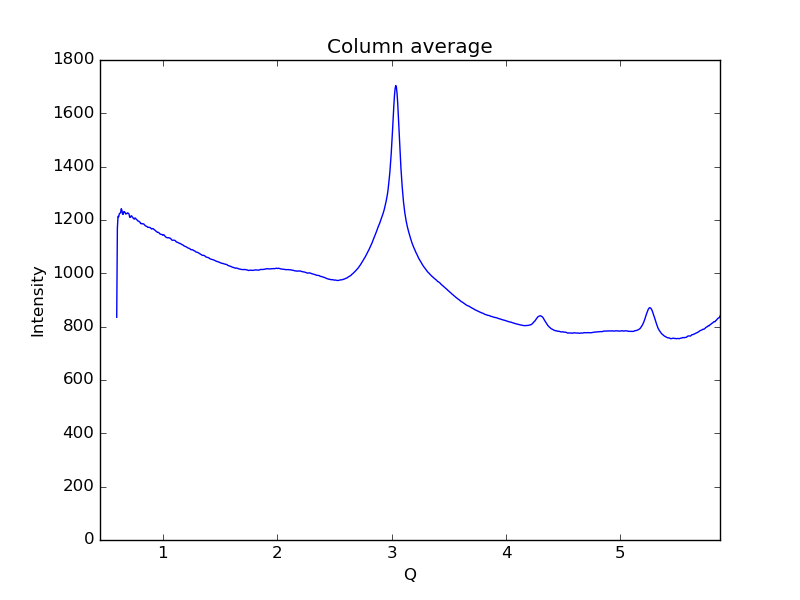

Data behind this chart, as committed beside it:
0.59621693822088684, 835.247
0.6019, 1170
0.6075, 1214
0.6132, 1212
0.6189, 1223
0.6245, 1225
0.6302, 1228
0.6358, 1242
0.6415, 1237
0.6472, 1222
0.6528, 1221
0.6585, 1232
0.6641, 1230
0.6698, 1228
0.6755, 1222
0.6811, 1225
0.6868, 1224
0.6924, 1227
0.6981, 1225
0.7038, 1222
0.7094, 1210
0.7151, 1210
0.7207, 1215
0.7264, 1216
0.7321, 1211
0.7377, 1208
0.7434, 1206
0.749, 1203
0.7547, 1207
0.7603, 1207
0.766, 1203
0.7717, 1201
0.7773, 1199
0.783, 1196
0.7886, 1195
0.7943, 1193
0.8, 1191
0.8056, 1187
0.8113, 1187
0.8169, 1185
0.8226, 1186
0.8283, 1186
0.8339, 1185
0.8396, 1181
0.8452, 1179
0.8509, 1177
0.8566, 1176
0.8622, 1175
0.8679, 1172
0.8735, 1173
0.8792, 1172
0.8849, 1172
0.8905, 1171
0.8962, 1168
0.9018, 1166
0.9075, 1167
0.9132, 1168
0.9188, 1166
0.9245, 1164
0.9301, 1161
0.9358, 1160
... 939 more rows
